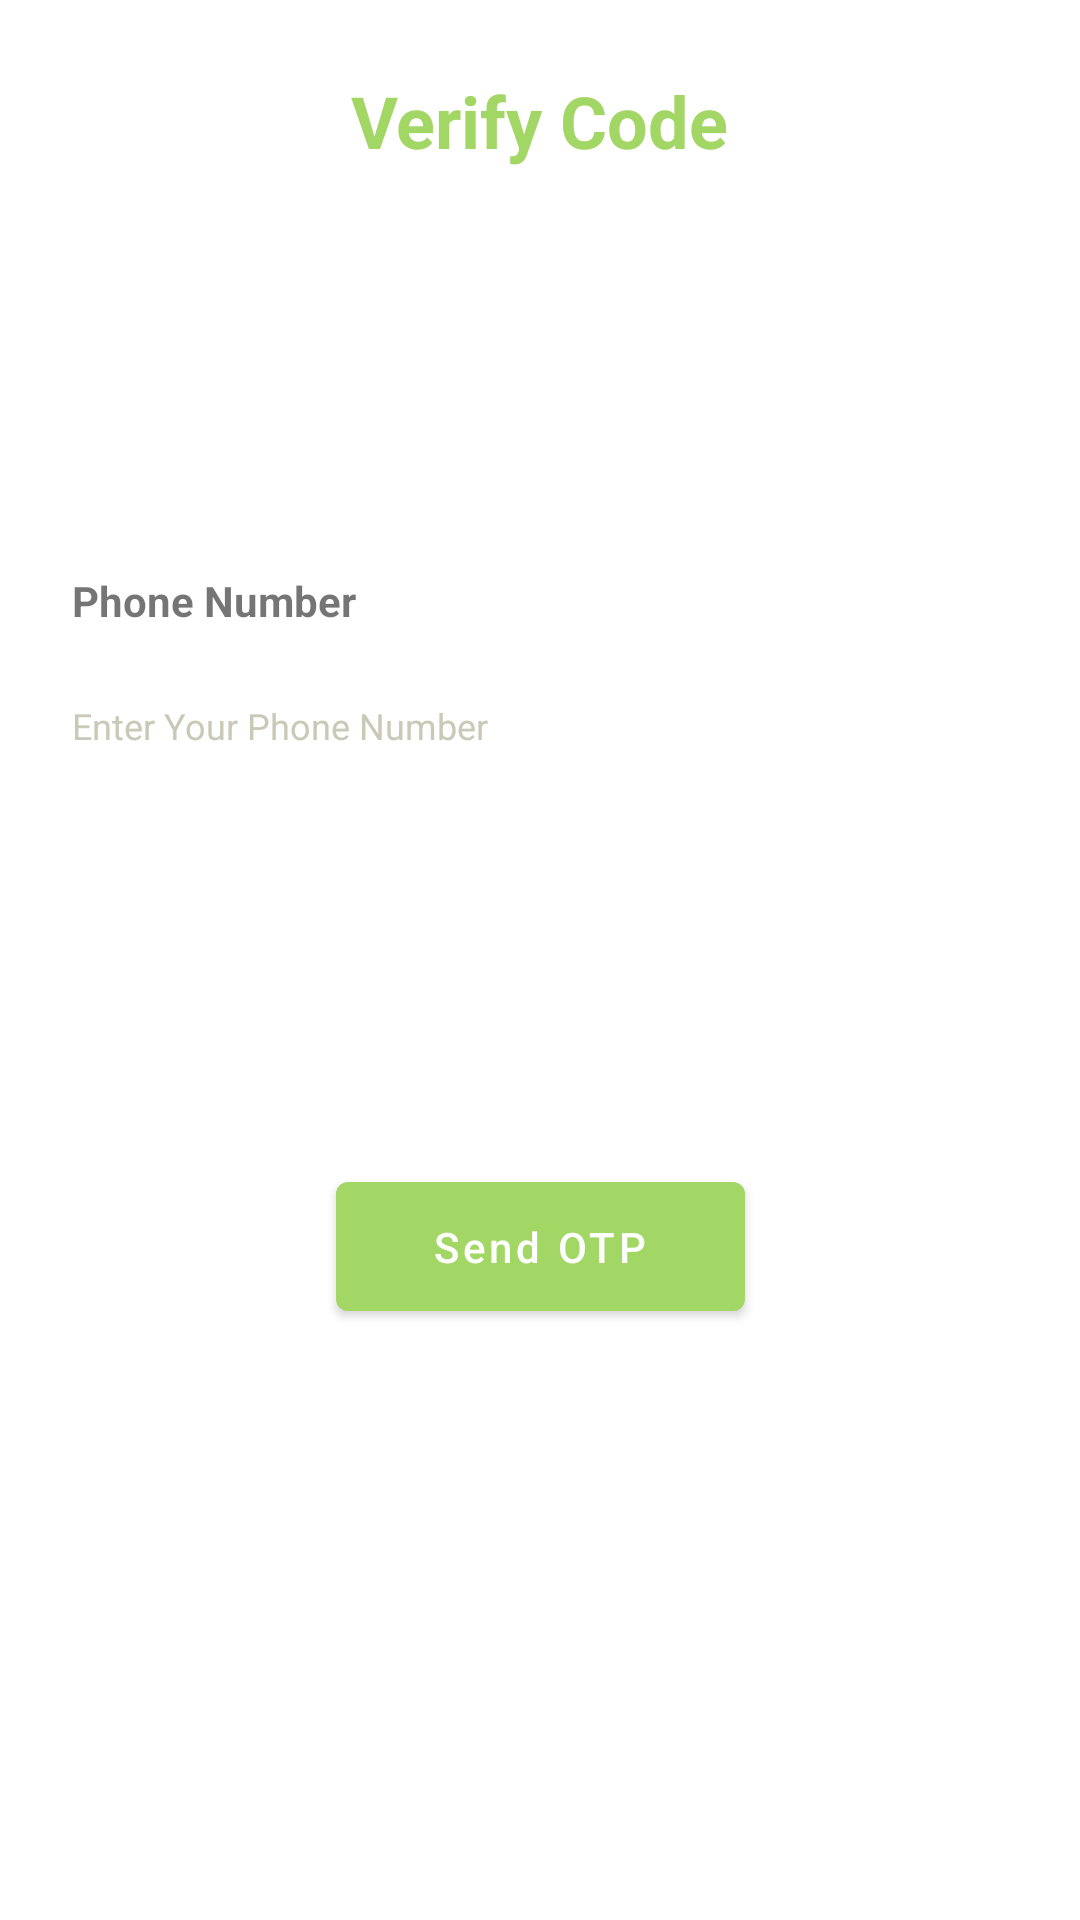

Reconstruct the res/layout file that produces this screen, plus the resources it refers to.
<!-- AndroidManifest.xml: application theme Theme.Pass -->
<!-- res/layout/activity_verify_user.xml -->
<?xml version="1.0" encoding="utf-8"?>
<androidx.constraintlayout.widget.ConstraintLayout
    xmlns:android="http://schemas.android.com/apk/res/android"
    xmlns:app="http://schemas.android.com/apk/res-auto"
    xmlns:tools="http://schemas.android.com/tools"
    android:layout_width="match_parent"
    android:layout_height="match_parent"
    tools:context=".ui.activities.VerifyUserActivity"
    >

    <TextView
        android:id="@+id/verifyCodeTitle"
        android:layout_width="wrap_content"
        android:layout_height="wrap_content"
        android:text="@string/verify_code"
        android:textStyle="bold"
        android:textSize="24sp"
        app:layout_constraintStart_toStartOf="parent"
        app:layout_constraintEnd_toEndOf="parent"
        app:layout_constraintTop_toTopOf="parent"
        android:layout_marginTop="24dp"
        android:textColor="@color/colorPrimary"
        />

    <LinearLayout
        android:id="@+id/phoneNumberLayout"
        android:layout_width="match_parent"
        android:layout_height="wrap_content"
        android:orientation="vertical"
        app:layout_constraintTop_toBottomOf="@id/verifyCodeTitle"
        app:layout_constraintBottom_toTopOf="@id/verifyCodeButton"
        app:layout_constraintStart_toStartOf="parent"
        >

        <TextView
            android:id="@+id/phoneNumberLabel"
            android:layout_width="wrap_content"
            android:layout_height="wrap_content"
            android:text="@string/phone_number"
            android:layout_marginStart="24dp"
            android:layout_marginTop="8dp"
            android:textStyle="bold"
            />

        <EditText
            android:id="@+id/phoneNumberText"
            android:layout_width="match_parent"
            android:layout_height="wrap_content"
            android:hint="@string/phone_number_hint"
            android:layout_marginTop="12dp"
            android:textColorHint="@color/hintTextColor"
            android:textColor="@color/textColor"
            android:background="@color/white"
            android:layout_marginHorizontal="12dp"
            android:paddingVertical="12dp"
            android:textSize="12sp"
            android:paddingHorizontal="12dp"
            android:inputType="phone"
            app:layout_constraintTop_toBottomOf="@id/phoneNumberLabel"
            app:layout_constraintStart_toStartOf="@id/phoneNumberLabel"
            />

    </LinearLayout>

    <include
        android:id="@+id/otpCodeLayout"
        layout="@layout/six_digit_otp_code_layout"
        android:layout_width="match_parent"
        android:layout_height="wrap_content"
        android:visibility="gone"
        app:layout_constraintTop_toBottomOf="@id/verifyCodeTitle"
        app:layout_constraintBottom_toTopOf="@id/verifyCodeButton"
        app:layout_constraintVertical_bias="0.6"
        />
    <Button
        android:id="@+id/verifyCodeButton"
        android:layout_width="wrap_content"
        android:layout_height="wrap_content"
        android:text="@string/send_otp"
        android:textAllCaps="false"
        android:paddingHorizontal="32dp"
        android:paddingVertical="12dp"
        android:layout_gravity="center"
        android:layout_marginTop="36dp"
        app:layout_constraintStart_toStartOf="parent"
        app:layout_constraintEnd_toEndOf="parent"
        app:layout_constraintBottom_toBottomOf="parent"
        app:layout_constraintTop_toBottomOf="@id/verifyCodeTitle"
        app:layout_constraintVertical_bias="0.6"
        />

</androidx.constraintlayout.widget.ConstraintLayout>
<!-- res/layout/six_digit_otp_code_layout.xml (included above) -->
<?xml version="1.0" encoding="utf-8"?>
<LinearLayout
    xmlns:android="http://schemas.android.com/apk/res/android"
    android:layout_width="match_parent"
    android:layout_height="match_parent"
    xmlns:app="http://schemas.android.com/apk/res-auto"
    >

    <LinearLayout
        android:id="@+id/otpLayout"
        android:layout_width="match_parent"
        android:layout_height="wrap_content"
        android:orientation="horizontal"
        app:layout_constraintStart_toStartOf="parent"
        app:layout_constraintEnd_toEndOf="parent"
        app:layout_constraintTop_toBottomOf="@id/verifyCodeTitle"
        app:layout_constraintBottom_toTopOf="@id/verifyCodeButton"
        android:gravity="center"
        android:layout_marginTop="20dp"
        >
        <EditText
            android:id="@+id/verificationCode1"
            android:layout_width="40dp"
            android:layout_height="40dp"
            android:maxLength="1"
            android:imeOptions="actionNext"
            android:inputType="phone"
            android:gravity="center"
            />
        <EditText
            android:id="@+id/verificationCode2"
            android:layout_width="40dp"
            android:layout_height="40dp"
            android:maxLength="1"
            android:imeOptions="actionNext"
            android:layout_marginStart="8dp"
            android:inputType="phone"
            android:gravity="center"
            />
        <EditText
            android:id="@+id/verificationCode3"
            android:layout_width="40dp"
            android:layout_height="40dp"
            android:maxLength="1"
            android:imeOptions="actionNext"
            android:layout_marginStart="8dp"
            android:inputType="phone"
            android:gravity="center"
            />
        <EditText
            android:id="@+id/verificationCode4"
            android:layout_width="40dp"
            android:layout_height="40dp"
            android:maxLength="1"
            android:imeOptions="actionNext"
            android:layout_marginStart="8dp"
            android:inputType="phone"
            android:gravity="center"
            />
        <EditText
            android:id="@+id/verificationCode5"
            android:layout_width="40dp"
            android:layout_height="40dp"
            android:maxLength="1"
            android:imeOptions="actionNext"
            android:layout_marginStart="8dp"
            android:inputType="phone"
            android:gravity="center"
            />
        <EditText
            android:id="@+id/verificationCode6"
            android:layout_width="40dp"
            android:layout_height="40dp"
            android:maxLength="1"
            android:imeOptions="actionDone"
            android:layout_marginStart="8dp"
            android:inputType="phone"
            android:gravity="center"
            />
    </LinearLayout>

</LinearLayout>
<!-- resources referenced by this layout -->
<resources>
  <color name="colorPrimary">#A2D665</color>
  <color name="hintTextColor">#CAC9B8</color>
  <color name="textColor">#1C1C1C</color>
  <color name="white">#ffffff</color>
  <string name="phone_number">Phone Number</string>
  <string name="phone_number_hint">Enter Your Phone Number</string>
  <string name="send_otp">Send OTP</string>
  <string name="verify_code">Verify Code</string>
  <style name="Theme.Pass" parent="Theme.MaterialComponents.Light.NoActionBar">
      
      <item name="colorPrimary">@color/colorPrimary</item>
      <item name="colorPrimaryDark">@color/colorPrimaryDark</item>
      <item name="colorAccent">@color/colorAccent</item>
  
      
      <item name="android:statusBarColor" tools:targetApi="l">@color/colorPrimaryDark</item>
      
  </style>
  <color name="colorPrimaryDark">#86B153</color>
  <color name="colorAccent">#FFF144</color>
</resources>
